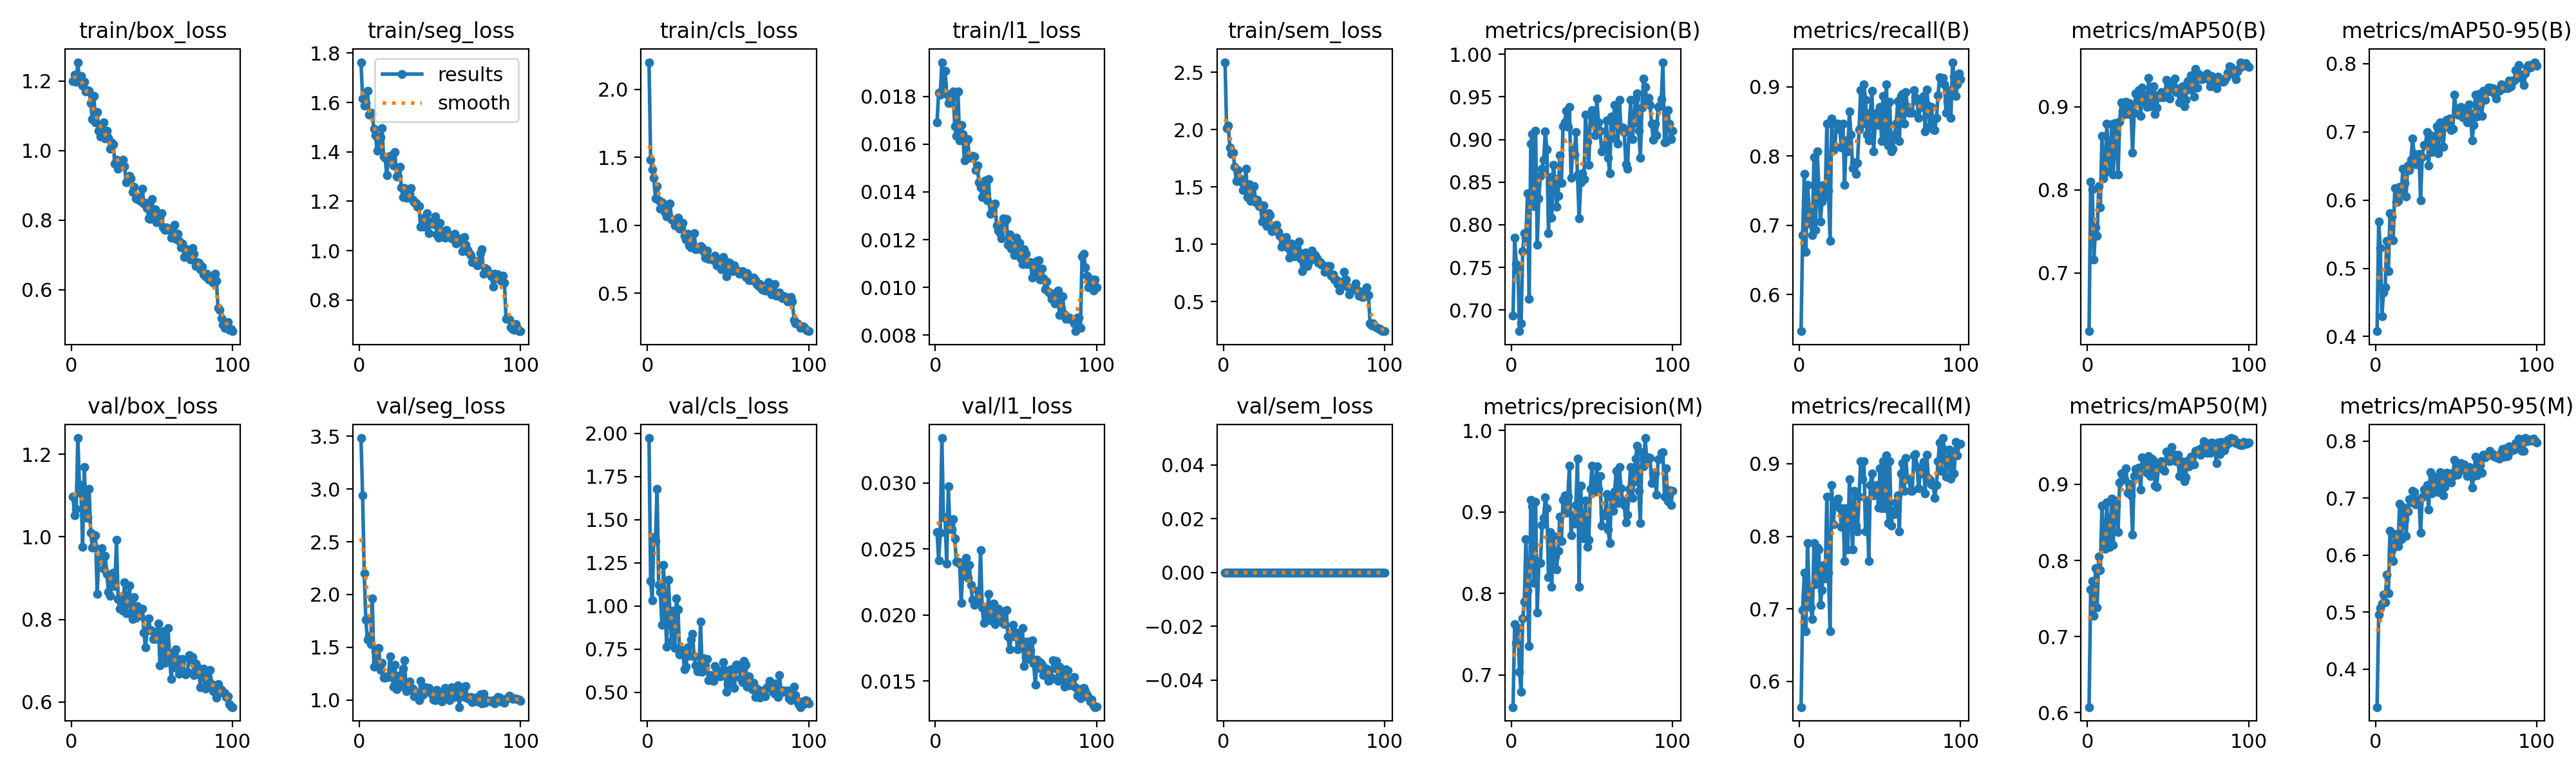

Data behind this chart, as committed beside it:
epoch, time, train/box_loss, train/seg_loss, train/cls_loss, train/l1_loss, train/sem_loss, metrics/precision(B), metrics/recall(B), metrics/mAP50(B), metrics/mAP50-95(B), metrics/precision(M), metrics/recall(M), metrics/mAP50(M), metrics/mAP50-95(M), val/box_loss, val/seg_loss, val/cls_loss, val/l1_loss, val/sem_loss, lr/pg0, lr/pg1, lr/pg2
1, 156.5, 1.2, 1.763, 2.199, 0.01691, 2.587, 0.6934, 0.5471, 0.6302, 0.4078, 0.6604, 0.5645, 0.6074, 0.3334, 1.097, 3.484, 1.973, 0.02628, 0, 0.0001982, 0.0001982, 0.08038
2, 305.7, 1.218, 1.616, 1.484, 0.01815, 2.012, 0.7846, 0.6855, 0.8102, 0.568, 0.7624, 0.6987, 0.7616, 0.4961, 1.053, 2.942, 1.146, 0.02412, 0, 0.0003942, 0.0003942, 0.06058
3, 454.5, 1.199, 1.588, 1.411, 0.01806, 2.032, 0.7538, 0.7742, 0.8008, 0.5301, 0.7395, 0.75, 0.7728, 0.507, 1.067, 2.204, 1.032, 0.02621, 0, 0.0005863, 0.0005863, 0.04077
4, 603.5, 1.255, 1.599, 1.349, 0.01943, 1.845, 0.7473, 0.6613, 0.7163, 0.43, 0.7575, 0.6694, 0.7269, 0.5153, 1.24, 1.759, 1.397, 0.0334, 0, 0.0007745, 0.0007745, 0.02096
5, 752.3, 1.2, 1.647, 1.199, 0.01842, 1.784, 0.6753, 0.7581, 0.755, 0.4647, 0.704, 0.7903, 0.7902, 0.5305, 1.127, 1.57, 1.377, 0.02739, 0, 0.0009587, 0.0009587, 0.00114
6, 901.1, 1.215, 1.551, 1.289, 0.01908, 1.797, 0.6846, 0.7258, 0.745, 0.4719, 0.679, 0.7258, 0.7382, 0.5172, 1.106, 1.604, 1.679, 0.02741, 0, 0.0009505, 0.0009505, 0.0009505
7, 1050, 1.187, 1.557, 1.184, 0.0181, 1.673, 0.7692, 0.7016, 0.8048, 0.5397, 0.7692, 0.7016, 0.8047, 0.5662, 0.9765, 1.528, 1.121, 0.02388, 0, 0.0009406, 0.0009406, 0.0009406
8, 1199, 1.197, 1.556, 1.121, 0.01772, 1.549, 0.7901, 0.6855, 0.7788, 0.496, 0.7901, 0.6855, 0.787, 0.5332, 1.169, 1.961, 1.08, 0.02975, 0, 0.0009307, 0.0009307, 0.0009307
9, 1349, 1.17, 1.492, 1.168, 0.01805, 1.648, 0.7852, 0.7984, 0.8649, 0.5808, 0.8669, 0.7903, 0.8717, 0.6424, 1.064, 1.318, 0.8924, 0.02651, 0, 0.0009208, 0.0009208, 0.0009208
10, 1498, 1.175, 1.466, 1.121, 0.01793, 1.574, 0.8374, 0.6935, 0.8138, 0.576, 0.8036, 0.7339, 0.8257, 0.6084, 1.045, 1.464, 1.238, 0.02649, 0, 0.0009109, 0.0009109, 0.0009109
11, 1648, 1.172, 1.405, 1.095, 0.0182, 1.547, 0.7135, 0.8065, 0.8205, 0.5411, 0.7354, 0.7844, 0.8152, 0.5895, 1.117, 1.326, 0.9745, 0.02725, 0, 0.000901, 0.000901, 0.000901
12, 1797, 1.138, 1.415, 1.064, 0.01674, 1.475, 0.8951, 0.7572, 0.8797, 0.6174, 0.9149, 0.7823, 0.8759, 0.6368, 1.01, 1.492, 0.7633, 0.02581, 0, 0.0008911, 0.0008911, 0.0008911
13, 1947, 1.091, 1.459, 1.075, 0.01635, 1.49, 0.9067, 0.7057, 0.8397, 0.597, 0.9067, 0.7057, 0.8332, 0.6348, 0.9743, 1.282, 1.153, 0.02405, 0, 0.0008812, 0.0008812, 0.0008812
14, 2096, 1.157, 1.496, 1.16, 0.0182, 1.658, 0.8219, 0.7339, 0.8233, 0.5989, 0.8128, 0.7258, 0.8178, 0.6153, 0.9773, 1.349, 0.962, 0.02403, 0, 0.0008713, 0.0008713, 0.0008713
15, 2246, 1.081, 1.381, 1.041, 0.01616, 1.408, 0.9101, 0.7581, 0.8787, 0.6196, 0.9129, 0.7604, 0.8817, 0.6905, 1.005, 1.214, 0.7981, 0.0239, 0, 0.0008614, 0.0008614, 0.0008614
16, 2395, 1.111, 1.375, 1.04, 0.01681, 1.523, 0.7763, 0.7419, 0.8183, 0.6099, 0.7763, 0.7419, 0.82, 0.6277, 0.862, 1.21, 0.9722, 0.02091, 0, 0.0008515, 0.0008515, 0.0008515
17, 2544, 1.057, 1.305, 0.9966, 0.01643, 1.377, 0.8312, 0.8468, 0.8803, 0.6455, 0.8391, 0.8548, 0.8784, 0.6846, 0.9431, 1.225, 0.7563, 0.02337, 0, 0.0008416, 0.0008416, 0.0008416
18, 2693, 1.042, 1.381, 1.03, 0.01533, 1.388, 0.8571, 0.75, 0.8656, 0.6248, 0.8373, 0.75, 0.8716, 0.6633, 0.9455, 1.219, 1.044, 0.0231, 0, 0.0008317, 0.0008317, 0.0008317
19, 2842, 1.061, 1.372, 1.057, 0.01611, 1.504, 0.8659, 0.6772, 0.8182, 0.6051, 0.884, 0.6694, 0.8375, 0.6333, 0.973, 1.413, 0.9796, 0.02432, 0, 0.0008218, 0.0008218, 0.0008218
20, 2992, 1.081, 1.386, 0.9748, 0.01621, 1.363, 0.876, 0.8546, 0.8822, 0.651, 0.8925, 0.8707, 0.9025, 0.6771, 0.9223, 1.287, 0.7177, 0.02281, 0, 0.0008119, 0.0008119, 0.0008119
21, 3141, 1.035, 1.346, 0.9742, 0.01544, 1.391, 0.9093, 0.8081, 0.9055, 0.6443, 0.9183, 0.8162, 0.9139, 0.698, 0.9545, 1.126, 0.7442, 0.02379, 0, 0.000802, 0.000802, 0.000802
22, 3290, 1.056, 1.4, 1.02, 0.01547, 1.329, 0.8886, 0.8145, 0.8941, 0.6589, 0.9046, 0.8468, 0.9129, 0.6926, 0.9103, 1.332, 0.7295, 0.0223, 0, 0.0007921, 0.0007921, 0.0007921
23, 3439, 1.037, 1.299, 0.9244, 0.0155, 1.343, 0.7899, 0.8468, 0.8914, 0.6898, 0.8198, 0.8468, 0.9066, 0.713, 0.8661, 1.104, 0.6355, 0.02117, 0, 0.0007822, 0.0007822, 0.0007822
24, 3589, 1.006, 1.301, 0.8952, 0.01547, 1.195, 0.8561, 0.8468, 0.906, 0.6681, 0.8756, 0.8516, 0.9213, 0.71, 0.8574, 1.153, 0.6493, 0.02076, 0, 0.0007723, 0.0007723, 0.0007723
25, 3738, 1.024, 1.341, 0.9375, 0.01491, 1.337, 0.8082, 0.8387, 0.8912, 0.6527, 0.8082, 0.8387, 0.8891, 0.6885, 0.8883, 1.238, 0.7623, 0.02085, 0, 0.0007624, 0.0007624, 0.0007624
26, 3887, 1.018, 1.256, 0.8499, 0.0151, 1.247, 0.8704, 0.8126, 0.9043, 0.6526, 0.8704, 0.8126, 0.9011, 0.6905, 0.9136, 1.132, 0.7119, 0.02182, 0, 0.0007525, 0.0007525, 0.0007525
27, 4036, 0.9624, 1.217, 0.8374, 0.01439, 1.159, 0.8536, 0.8468, 0.8964, 0.6675, 0.8455, 0.8387, 0.8856, 0.6967, 0.88, 1.295, 0.8071, 0.02095, 0, 0.0007426, 0.0007426, 0.0007426
28, 4185, 0.9734, 1.252, 0.8731, 0.01418, 1.273, 0.8211, 0.7581, 0.8448, 0.5993, 0.8298, 0.7661, 0.8337, 0.6391, 0.9922, 1.378, 0.8399, 0.02492, 0, 0.0007327, 0.0007327, 0.0007327
29, 4333, 0.9476, 1.214, 0.9441, 0.01379, 1.253, 0.8339, 0.8226, 0.8927, 0.6629, 0.8521, 0.8387, 0.911, 0.7008, 0.8496, 1.084, 0.7065, 0.02056, 0, 0.0007228, 0.0007228, 0.0007228
30, 4482, 0.9579, 1.216, 0.8256, 0.01436, 1.113, 0.8816, 0.8065, 0.9156, 0.6806, 0.894, 0.7823, 0.92, 0.7144, 0.8255, 1.119, 0.6571, 0.01941, 0, 0.0007129, 0.0007129, 0.0007129
31, 4632, 0.9626, 1.23, 0.8353, 0.01448, 1.158, 0.8494, 0.8643, 0.9074, 0.6812, 0.8643, 0.879, 0.9135, 0.71, 0.856, 1.178, 0.6237, 0.02028, 0, 0.000703, 0.000703, 0.000703
32, 4781, 0.9742, 1.255, 0.8267, 0.01366, 1.129, 0.9152, 0.8306, 0.9197, 0.6994, 0.9152, 0.8306, 0.9216, 0.7232, 0.8212, 1.096, 0.623, 0.01968, 0, 0.0006931, 0.0006931, 0.0006931
33, 4930, 0.9554, 1.206, 0.8482, 0.01454, 1.168, 0.9204, 0.7823, 0.8885, 0.6505, 0.9204, 0.7823, 0.8933, 0.6795, 0.8898, 1.107, 0.909, 0.02159, 0, 0.0006832, 0.0006832, 0.0006832
34, 5079, 0.9098, 1.197, 0.8361, 0.01307, 1.105, 0.9334, 0.7913, 0.923, 0.6947, 0.8991, 0.8624, 0.9354, 0.7453, 0.8153, 1.037, 0.6173, 0.01962, 0, 0.0006733, 0.0006733, 0.0006733
35, 5228, 0.9133, 1.193, 0.8054, 0.01342, 1.074, 0.9148, 0.7742, 0.9066, 0.6706, 0.9188, 0.8145, 0.9252, 0.7086, 0.8466, 1.052, 0.6982, 0.02026, 0, 0.0006634, 0.0006634, 0.0006634
36, 5377, 0.9272, 1.177, 0.7631, 0.01343, 0.9777, 0.938, 0.7903, 0.9137, 0.6799, 0.9571, 0.8065, 0.9257, 0.7373, 0.8821, 1.064, 0.6551, 0.02089, 0, 0.0006535, 0.0006535, 0.0006535
37, 5526, 0.9207, 1.18, 0.812, 0.01351, 0.996, 0.855, 0.8387, 0.8997, 0.6903, 0.871, 0.8548, 0.915, 0.7331, 0.8136, 0.9989, 0.6932, 0.01931, 0, 0.0006436, 0.0006436, 0.0006436
38, 5675, 0.8822, 1.096, 0.751, 0.01259, 1.05, 0.8872, 0.8952, 0.9345, 0.7081, 0.8957, 0.9032, 0.9372, 0.7208, 0.8014, 1.178, 0.5695, 0.01951, 0, 0.0006337, 0.0006337, 0.0006337
39, 5824, 0.8954, 1.131, 0.7523, 0.01239, 1.063, 0.8822, 0.8468, 0.9006, 0.6687, 0.886, 0.879, 0.9112, 0.7101, 0.8538, 1.044, 0.6017, 0.02049, 0, 0.0006238, 0.0006238, 0.0006238
40, 5972, 0.8621, 1.098, 0.7589, 0.01228, 0.9666, 0.9087, 0.9032, 0.9185, 0.7134, 0.9087, 0.9032, 0.9336, 0.7455, 0.8033, 1.057, 0.5687, 0.01999, 0, 0.0006139, 0.0006139, 0.0006139
41, 6121, 0.8618, 1.109, 0.742, 0.01207, 0.8827, 0.8586, 0.8811, 0.9246, 0.7059, 0.9659, 0.8065, 0.931, 0.7387, 0.8319, 1.12, 0.5657, 0.02029, 0, 0.000604, 0.000604, 0.000604
42, 6270, 0.8669, 1.153, 0.7761, 0.01289, 1.008, 0.8075, 0.8306, 0.8914, 0.6779, 0.8081, 0.8491, 0.8984, 0.7046, 0.8158, 1.087, 0.6533, 0.01936, 0, 0.0005941, 0.0005941, 0.0005941
43, 6419, 0.8555, 1.072, 0.7071, 0.01274, 0.964, 0.8501, 0.823, 0.8988, 0.7077, 0.932, 0.7661, 0.8969, 0.719, 0.8085, 1.114, 0.6343, 0.01933, 0, 0.0005842, 0.0005842, 0.0005842
44, 6568, 0.8898, 1.117, 0.7439, 0.01287, 0.8924, 0.8608, 0.8629, 0.9139, 0.7173, 0.8699, 0.871, 0.9219, 0.7444, 0.826, 1.089, 0.6001, 0.02036, 0, 0.0005743, 0.0005743, 0.0005743
45, 6716, 0.8473, 1.117, 0.7284, 0.01179, 0.9162, 0.8537, 0.8944, 0.9116, 0.708, 0.8674, 0.8871, 0.9225, 0.7332, 0.7681, 1.055, 0.594, 0.01838, 0, 0.0005644, 0.0005644, 0.0005644
46, 6865, 0.849, 1.107, 0.6784, 0.01222, 0.9429, 0.9288, 0.8065, 0.9174, 0.72, 0.9139, 0.856, 0.9303, 0.7426, 0.7326, 1.003, 0.5961, 0.0174, 0, 0.0005545, 0.0005545, 0.0005545
47, 7014, 0.835, 1.14, 0.7655, 0.01162, 1.021, 0.8973, 0.8452, 0.911, 0.7022, 0.8568, 0.8682, 0.9193, 0.7279, 0.7726, 0.9951, 0.6729, 0.01839, 0, 0.0005446, 0.0005446, 0.0005446
48, 7163, 0.8061, 1.066, 0.6778, 0.01175, 0.8732, 0.8699, 0.8629, 0.9125, 0.7042, 0.8656, 0.871, 0.9177, 0.7384, 0.8018, 1.098, 0.6301, 0.01926, 0, 0.0005347, 0.0005347, 0.0005347
49, 7312, 0.8036, 1.053, 0.6254, 0.01136, 0.7618, 0.929, 0.8445, 0.9323, 0.7546, 0.9287, 0.84, 0.9428, 0.7668, 0.774, 1.027, 0.5022, 0.0184, 0, 0.0005248, 0.0005248, 0.0005248
50, 7461, 0.8614, 1.113, 0.7271, 0.01208, 0.8675, 0.9341, 0.871, 0.9224, 0.7332, 0.9568, 0.8941, 0.9399, 0.7627, 0.7726, 1.022, 0.5486, 0.01868, 0, 0.0005149, 0.0005149, 0.0005149
51, 7609, 0.822, 1.08, 0.7238, 0.01153, 0.9258, 0.9188, 0.8212, 0.9101, 0.7248, 0.9246, 0.8387, 0.9304, 0.741, 0.7529, 0.9842, 0.5836, 0.01741, 0, 0.000505, 0.000505, 0.000505
52, 7758, 0.8305, 1.069, 0.7036, 0.01187, 0.8086, 0.9051, 0.8871, 0.9247, 0.7248, 0.9257, 0.9032, 0.9493, 0.7478, 0.7527, 1.061, 0.6346, 0.01784, 0, 0.0004951, 0.0004951, 0.0004951
53, 7907, 0.7949, 1.053, 0.6619, 0.01123, 0.8446, 0.9483, 0.8306, 0.9269, 0.7369, 0.9559, 0.8387, 0.9371, 0.7609, 0.7594, 1.113, 0.5863, 0.01814, 0, 0.0004852, 0.0004852, 0.0004852
54, 8055, 0.8073, 1.084, 0.7054, 0.01098, 0.9108, 0.9203, 0.9032, 0.9341, 0.7216, 0.9285, 0.9113, 0.9387, 0.7501, 0.7897, 1.082, 0.5241, 0.019, 0, 0.0004753, 0.0004753, 0.0004753
55, 8204, 0.8045, 1.065, 0.6744, 0.01161, 0.9447, 0.91, 0.8154, 0.9172, 0.7346, 0.9442, 0.8185, 0.9307, 0.7587, 0.6882, 1.025, 0.6583, 0.01614, 0, 0.0004654, 0.0004654, 0.0004654
56, 8353, 0.8198, 1.064, 0.6681, 0.01141, 0.8708, 0.8861, 0.8788, 0.9214, 0.7195, 0.8836, 0.9032, 0.9387, 0.749, 0.7204, 0.9984, 0.6609, 0.01683, 0, 0.0004555, 0.0004555, 0.0004555
57, 8502, 0.779, 1.049, 0.6428, 0.01099, 0.9048, 0.8889, 0.8065, 0.9053, 0.7136, 0.8985, 0.8145, 0.9112, 0.7383, 0.7719, 1.122, 0.6332, 0.01798, 0, 0.0004456, 0.0004456, 0.0004456
58, 8650, 0.7717, 1.049, 0.6535, 0.01102, 0.8779, 0.8934, 0.8108, 0.919, 0.7403, 0.8962, 0.8352, 0.9307, 0.7546, 0.6951, 1.1, 0.5813, 0.01666, 0, 0.0004357, 0.0004357, 0.0004357
59, 8799, 0.7794, 1.067, 0.6625, 0.01105, 0.8379, 0.9223, 0.8306, 0.9247, 0.7271, 0.9223, 0.8306, 0.9247, 0.7496, 0.7372, 1.027, 0.5583, 0.0173, 0, 0.0004258, 0.0004258, 0.0004258
60, 8948, 0.7727, 1.03, 0.6466, 0.01042, 0.8438, 0.8788, 0.8468, 0.9006, 0.6879, 0.8788, 0.8468, 0.904, 0.7186, 0.7787, 1.07, 0.6816, 0.0181, 0, 0.0004159, 0.0004159, 0.0004159
... 40 more rows
